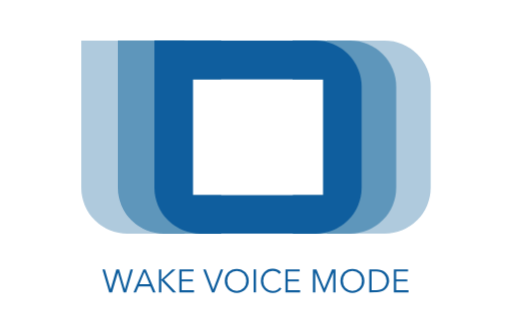
t = 0.00 s
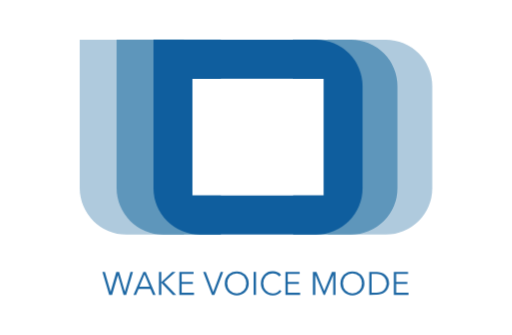
t = 0.10 s
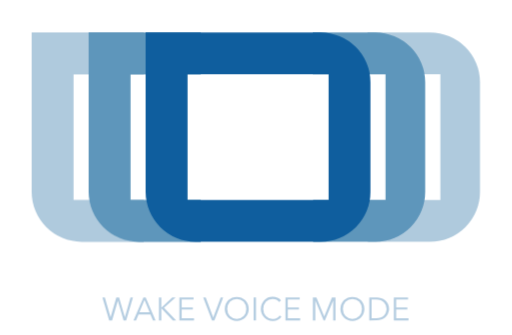
t = 0.40 s
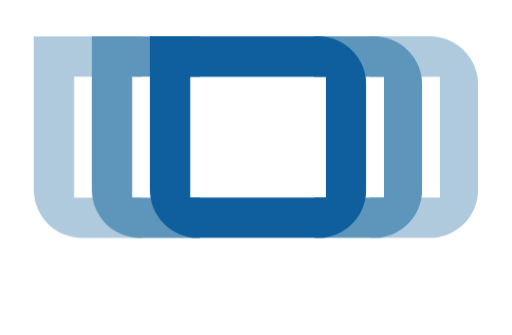
t = 0.70 s
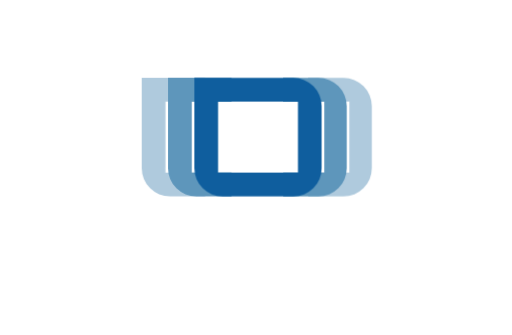
t = 1.00 s
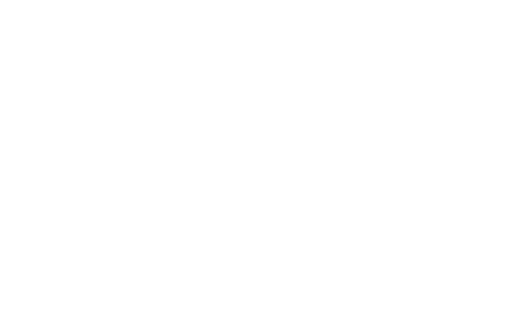
t = 1.30 s

The animated SVG that drew these frames (rendered in a browser with its animation timeline set to each time). Animation: 12 CSS @keyframes rules; one cycle of 1.30 s.

<svg id="vwm-fadeOut-anim" xmlns="http://www.w3.org/2000/svg" viewBox="-40 -20 252 164.91">
	<g id="logo">
		<g id="move-elements">
			<path d="M121.14,95h28.19A22.65,22.65,0,0,0,172,72.38V22.62A22.65,22.65,0,0,0,149.33,0H121V19h33V76H121Z" fill="#afcadd" fill-rule="evenodd"/>
			<path d="M50.86,76H19V19H50.86V0H0V72.38A22.65,22.65,0,0,0,22.67,95H50.86Z" fill="#afcadd" fill-rule="evenodd"/>
			<path d="M104.14,95h28.19A22.65,22.65,0,0,0,155,72.38V22.62A22.65,22.65,0,0,0,132.33,0H104V19h33V76H104.14Z" fill="#5e96bb" fill-rule="evenodd"/>
			<path d="M68.86,76H37V19H68.86V0H18V72.38A22.65,22.65,0,0,0,40.67,95H68.86Z" fill="#5e96bb" fill-rule="evenodd"/>
		</g>
		<path d="M115.33,0H36V72.38A22.65,22.65,0,0,0,58.67,95h56.66A22.65,22.65,0,0,0,138,72.38V22.62A22.65,22.65,0,0,0,115.33,0ZM119,19H55V76h64Z" fill="#0f5e9e" fill-rule="evenodd"/>
	</g>
	<g id="text-part">
		<path d="M11.6,112.58l2.8,9.74h0l2.83-9.74h1.38l2.83,9.74h0l2.77-9.74h1.22l-3.35,11.33H20.8L18,114.18h0l-2.85,9.73H13.73l-3.35-11.33Z" fill="#0f5e9e"/>
		<path d="M28.18,120.93l-1.24,3H25.68l4.9-11.33H31.7l4.86,11.33H35.28l-1.25-3Zm2.92-7.07-2.49,6h5Z" fill="#0f5e9e"/>
		<path d="M39.38,112.58v5.09h0l5.39-5.09h1.65l-5.71,5.13,6,6.2H45.06l-5.67-6h0v6H38.22V112.58Z" fill="#0f5e9e"/>
		<path d="M49.42,118.51v4.37h6.07v1H48.27V112.58h7v1H49.42v3.9h5.49v1Z" fill="#0f5e9e"/>
		<path d="M61.25,112.58l3.68,9.84h0l3.68-9.84h1.23l-4.33,11.33H64.32L60,112.58Z" fill="#0f5e9e"/>
		<path d="M80.75,114a6.24,6.24,0,0,1,0,8.52,6.13,6.13,0,0,1-8.45,0,6.24,6.24,0,0,1,0-8.52,6.13,6.13,0,0,1,8.45,0Zm-.82,7.76a5.39,5.39,0,0,0,0-7,4.73,4.73,0,0,0-6.8,0,5.39,5.39,0,0,0,0,7,4.76,4.76,0,0,0,6.8,0Z" fill="#0f5e9e"/>
		<path d="M86,112.58v11.33H84.83V112.58Z" fill="#0f5e9e"/>
		<path d="M97.63,121.5l.9.58a4.61,4.61,0,0,1-1.71,1.52,5.17,5.17,0,0,1-2.53.59,5.67,5.67,0,0,1-4.23-1.69,6.24,6.24,0,0,1,0-8.52,5.7,5.7,0,0,1,4.23-1.69,5.61,5.61,0,0,1,2.34.49,4,4,0,0,1,1.69,1.3l-1,.71a3.2,3.2,0,0,0-1.22-1.05,3.76,3.76,0,0,0-1.84-.44,4.36,4.36,0,0,0-3.41,1.44,5.39,5.39,0,0,0,0,7,4.35,4.35,0,0,0,3.4,1.44A3.71,3.71,0,0,0,97.63,121.5Z" fill="#0f5e9e"/>
		<path d="M101.66,118.51v4.37h6.07v1h-7.22V112.58h7v1h-5.88v3.9h5.49v1Z" fill="#0f5e9e"/>
		<path d="M115.74,112.58l3.84,9.37h0l3.79-9.37h1.76v11.33H124v-9.84h0l-4.1,9.84h-.61l-4.09-9.84h0v9.84H114V112.58Z" fill="#0f5e9e"/>
		<path d="M137.68,114a6.24,6.24,0,0,1,0,8.52,6.13,6.13,0,0,1-8.45,0,6.24,6.24,0,0,1,0-8.52,6.13,6.13,0,0,1,8.45,0Zm-.82,7.76a5.43,5.43,0,0,0,0-7,4.73,4.73,0,0,0-6.8,0,5.39,5.39,0,0,0,0,7,4.76,4.76,0,0,0,6.8,0Z" fill="#0f5e9e"/>
		<path d="M141.76,123.91V112.58h3.76a6.53,6.53,0,0,1,2.13.36,6.41,6.41,0,0,1,1.9,1,4.83,4.83,0,0,1,1.39,1.79,6,6,0,0,1,0,4.94,4.75,4.75,0,0,1-1.39,1.79,6.19,6.19,0,0,1-1.9,1,6.28,6.28,0,0,1-2.13.37Zm1.15-10.31v9.28h2.29a6,6,0,0,0,2.22-.39,4.23,4.23,0,0,0,1.59-1.06,4.65,4.65,0,0,0,.92-1.48,4.73,4.73,0,0,0,0-3.42,4.77,4.77,0,0,0-.92-1.48,4.35,4.35,0,0,0-1.59-1.06,6,6,0,0,0-2.22-.39Z" fill="#0f5e9e"/>
		<path d="M155,118.51v4.37h6.07v1h-7.22V112.58h7v1H155v3.9h5.49v1Z" fill="#0f5e9e"/>
	</g>
	<style>
		#vwm-fadeOut-anim {
			overflow: visible;
		}
		#vwm-fadeOut-anim #move-elements > path:nth-child(1) {
			-webkit-animation: movePart1 0.5s ease-out 0.1s 2 alternate;
			        animation: movePart1 0.5s ease-out 0.1s 2 alternate;
		}
		#vwm-fadeOut-anim #move-elements > path:nth-child(2) {
			-webkit-animation: movePart2 0.5s ease-out 0.1s 2 alternate;
			        animation: movePart2 0.5s ease-out 0.1s 2 alternate;
		}
		#vwm-fadeOut-anim #move-elements > path:nth-child(3) {
			-webkit-animation: movePart3 0.5s ease-out 0.1s 2 alternate;
			        animation: movePart3 0.5s ease-out 0.1s 2 alternate;
		}
		#vwm-fadeOut-anim #move-elements > path:nth-child(4) {
			-webkit-animation: movePart4 0.5s ease-out 0.1s 2 alternate;
			        animation: movePart4 0.5s ease-out 0.1s 2 alternate;
		}

		#vwm-fadeOut-anim #logo {
			-webkit-transform-origin: 87px 47.5px;
			    -ms-transform-origin: 87px 47.5px;
			        transform-origin: 87px 47.5px;
			-webkit-animation: scaleOutLogo 1.2s cubic-bezier(0.36, 0, 0.66, -0.56) 0s forwards;
			        animation: scaleOutLogo 1.2s cubic-bezier(0.36, 0, 0.66, -0.56) 0s forwards;
		}

		#vwm-fadeOut-anim #text-part {
			-webkit-animation: fadeOutText 0.5s ease-in 0s forwards;
			        animation: fadeOutText 0.5s ease-in 0s forwards;
		}

		@-webkit-keyframes scaleOutLogo {
			100% {
				-webkit-transform: scale(0, 0);
				        transform: scale(0, 0);
			}
		}

		@keyframes scaleOutLogo {
			100% {
				-webkit-transform: scale(0, 0);
				        transform: scale(0, 0);
			}
		}

		@-webkit-keyframes movePart1 {
			to {
				-webkit-transform: translate(20px, 0px);
				        transform: translate(20px, 0px);
			}
		}

		@keyframes movePart1 {
			to {
				-webkit-transform: translate(20px, 0px);
				        transform: translate(20px, 0px);
			}
		}
		@-webkit-keyframes movePart2 {
			to {
				-webkit-transform: translate(-20px, 0px);
				        transform: translate(-20px, 0px);
			}
		}
		@keyframes movePart2 {
			to {
				-webkit-transform: translate(-20px, 0px);
				        transform: translate(-20px, 0px);
			}
		}
		@-webkit-keyframes movePart3 {
			to {
				-webkit-transform: translate(10px, 0px);
				        transform: translate(10px, 0px);
			}
		}
		@keyframes movePart3 {
			to {
				-webkit-transform: translate(10px, 0px);
				        transform: translate(10px, 0px);
			}
		}
		@-webkit-keyframes movePart4 {
			to {
				-webkit-transform: translate(-10px, 0px);
				        transform: translate(-10px, 0px);
			}
		}
		@keyframes movePart4 {
			to {
				-webkit-transform: translate(-10px, 0px);
				        transform: translate(-10px, 0px);
			}
		}

		@-webkit-keyframes fadeOutText {
			to {
				opacity: 0;
				-webkit-transform: translate(0px, 20px);
				        transform: translate(0px, 20px);
			}
		}

		@keyframes fadeOutText {
			to {
				opacity: 0;
				-webkit-transform: translate(0px, 20px);
				        transform: translate(0px, 20px);
			}
		}
	</style>
</svg>
